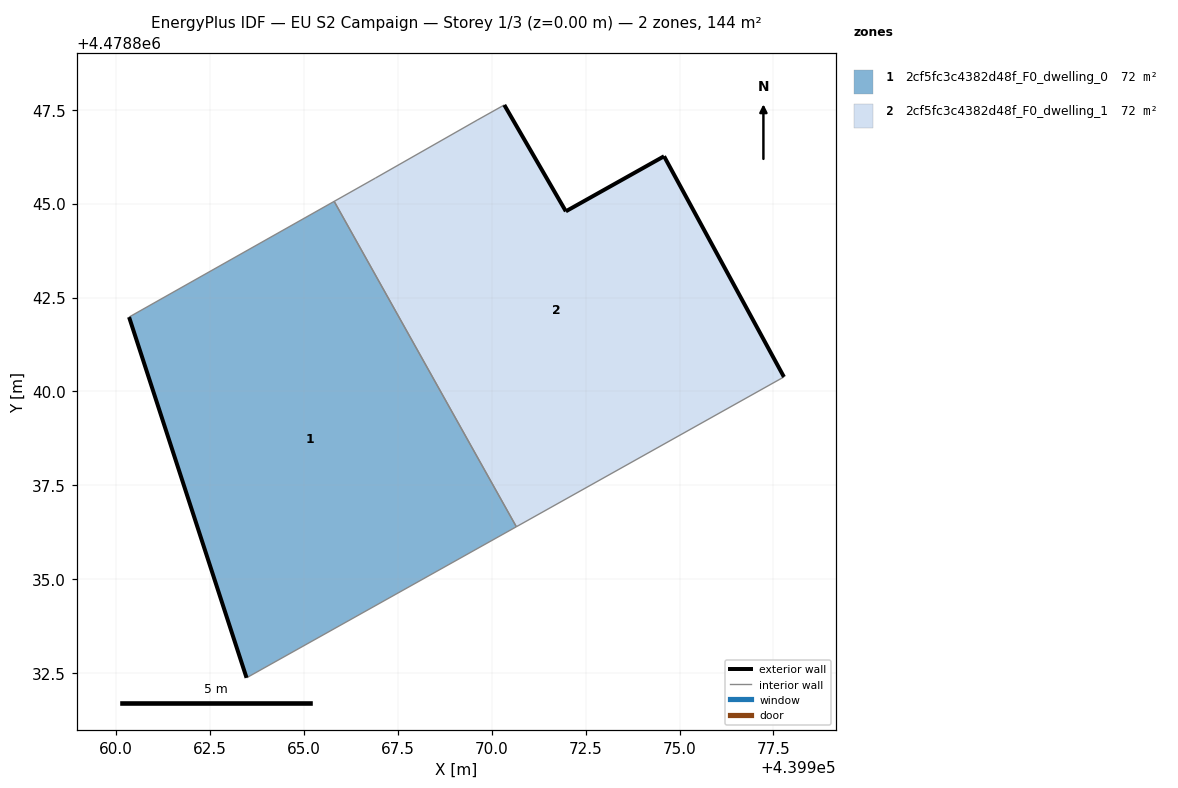
=== STOREY PLAN SPEC (per zone: floor XY polygon, exterior-wall plan segments, windows/doors) ===
zone 1: 2cf5fc3c4382d48f_F0_dwelling_0  (71.9 m²)
  floor: (439970.66, 4478836.40) (439965.80, 4478845.06) (439960.34, 4478841.98) (439963.47, 4478832.38)
  exterior wall: (439963.47, 4478832.38) – (439960.34, 4478841.98)  [10.1 m]
  interior walls: 3
zone 2: 2cf5fc3c4382d48f_F0_dwelling_1  (71.9 m²)
  floor: (439977.78, 4478840.39) (439974.59, 4478846.26) (439971.97, 4478844.80) (439970.33, 4478847.63) (439969.61, 4478847.22) (439966.90, 4478845.68) (439965.80, 4478845.06) (439970.66, 4478836.40)
  exterior wall: (439970.33, 4478847.63) – (439971.97, 4478844.80)  [3.3 m]
  exterior wall: (439971.97, 4478844.80) – (439974.59, 4478846.26)  [3.0 m]
  exterior wall: (439974.59, 4478846.26) – (439977.78, 4478840.39)  [6.7 m]
  interior walls: 5

=== DERIVED (storey summary) ===
Building: EU S2 Campaign
Storey: 1 of 3  (floor level z = 0.00 m)
Storey gross floor area: 143.8 m²
Zones on this storey: 2
  - 2cf5fc3c4382d48f_F0_dwelling_0: floor 71.9 m²; exterior wall 10.1 m (30.3 m²); WWR 0.0%
  - 2cf5fc3c4382d48f_F0_dwelling_1: floor 71.9 m²; exterior wall 13.0 m (38.9 m²); WWR 0.0%
Zone adjacency (shared interzone walls):
  - 2cf5fc3c4382d48f_F0_dwelling_0 ↔ 2cf5fc3c4382d48f_F0_dwelling_1